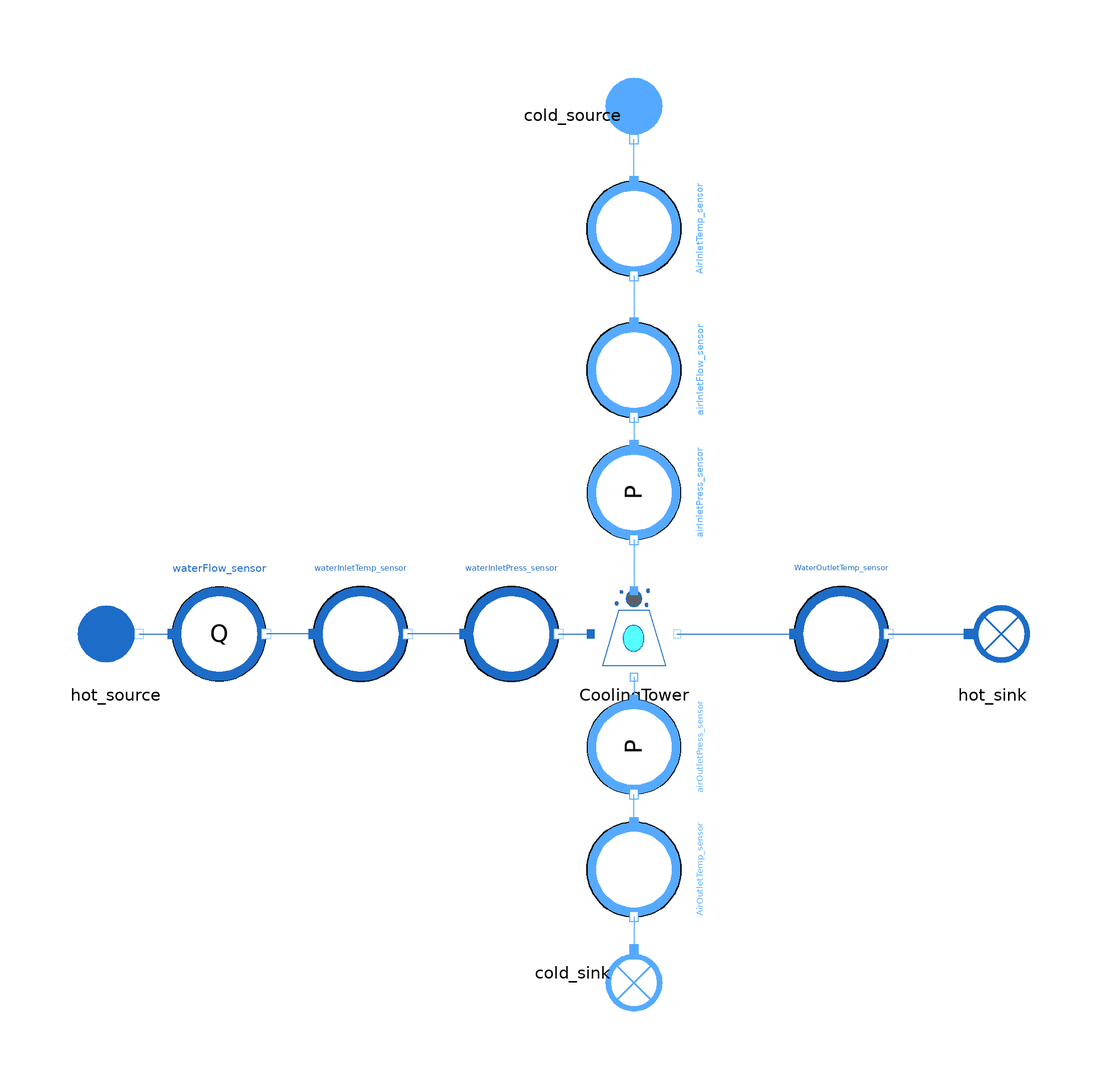

The component connection diagram of the Modelica model below, drawn from its own Placement and Line annotations.

model CoolingTowerPoppe_test
  import MetroscopeModelingLibrary.Utilities.Units;

  // Boundary Conditions
    // Hot Water Inlet
  input Real waterInletTemp(start=30) "deg_C";
  input Units.VolumeFlowRate waterInletFlow(start=30) "m3/s";
  input Real waterInletPress(start=1) "bar";

    // Cold Air Inlet
  input Real AirInletTemp(start=15) "deg_C";
  input Real airInletPress(start=1) "bar";
  input Units.Fraction cold_source_relative_humidity(start=0.2) "1";


  // Input for calibration
  input Real WaterOutletTemp(start=20) "deg_C";

  // Calibrated Parameters
  output Real hd(start=8.849857);

  // Parameters
  parameter Units.Area Afr = 3000;
  parameter Real Lfi = 15;
  parameter Real Cf = 0.025509778;

  // Observables
  output Real airInletFlow(start=50000) "m3/s";

  output Real airOutletPress(start=1) "bar";
  output Real AirOutletTemp(start=25) "deg_C";

  // Output
  output Units.Fraction cold_sink_relative_humidity(start=0.40412638) "1";
  output Real V_inlet(start = 12.871763) "m/s";                                             //No known start value


  MetroscopeModelingLibrary.WaterSteam.BoundaryConditions.Source hot_source annotation (Placement(transformation(extent={{-120,-30},{-100,-10}})));

  MetroscopeModelingLibrary.WaterSteam.BoundaryConditions.Sink hot_sink annotation (Placement(transformation(extent={{66,-30},{86,-10}})));
  MultiFluid.HeatExchangers.CoolingTowerPoppeTrial CoolingTower(air_outlet_flow(h_out_0=20400.438),air_inlet_flow(h_out_0=108262.83),w_out(start=0.0018949909))
                                                            annotation (Placement(transformation(extent={{-10,-30},{10,-10}})));
  MetroscopeModelingLibrary.MoistAir.BoundaryConditions.Source cold_source annotation (Placement(transformation(
        extent={{-10,-10},{10,10}},
        rotation=270,
        origin={0,90})));
  MetroscopeModelingLibrary.MoistAir.BoundaryConditions.Sink cold_sink annotation (Placement(transformation(
        extent={{-10,-10},{10,10}},
        rotation=270,
        origin={0,-92})));
  MetroscopeModelingLibrary.Sensors.WaterSteam.PressureSensor waterInletPress_sensor(P_0=100000)
                                                                                     annotation (Placement(transformation(extent={{-36,-30},{-16,-10}})));
  MetroscopeModelingLibrary.Sensors.MoistAir.TemperatureSensor AirInletTemp_sensor annotation (Placement(transformation(
        extent={{-10,-10},{10,10}},
        rotation=270,
        origin={0,66})));
  MetroscopeModelingLibrary.Sensors.WaterSteam.TemperatureSensor waterInletTemp_sensor annotation (Placement(transformation(extent={{-68,-30},{-48,-10}})));
  MetroscopeModelingLibrary.Sensors.WaterSteam.TemperatureSensor WaterOutletTemp_sensor annotation (Placement(transformation(extent={{34,-30},{54,-10}})));
  MetroscopeModelingLibrary.Sensors.WaterSteam.FlowSensor waterFlow_sensor annotation (Placement(transformation(extent={{-98,-30},{-78,-10}})));
  MetroscopeModelingLibrary.Sensors.MoistAir.TemperatureSensor AirOutletTemp_sensor annotation (Placement(transformation(
        extent={{-10,-10},{10,10}},
        rotation=270,
        origin={0,-70})));
  MetroscopeModelingLibrary.Sensors.MoistAir.FlowSensor airInletFlow_sensor annotation (Placement(transformation(
        extent={{-10,-10},{10,10}},
        rotation=270,
        origin={0,36})));
  MetroscopeModelingLibrary.Sensors.MoistAir.PressureSensor airInletPress_sensor annotation (Placement(transformation(
        extent={{-10,-10},{10,10}},
        rotation=270,
        origin={0,10})));
  MetroscopeModelingLibrary.Sensors.MoistAir.PressureSensor airOutletPress_sensor
                                                                                 annotation (Placement(transformation(
        extent={{-10,-10},{10,10}},
        rotation=270,
        origin={0,-44})));
equation
  // Hot Water Inlet
  waterFlow_sensor.Qv = waterInletFlow;
  waterInletTemp_sensor.T_degC = waterInletTemp;
  waterInletPress_sensor.P_barA = waterInletPress;

  // Cold Air Inlet
  airInletPress_sensor.P_barA = airInletPress;
  cold_source.relative_humidity = cold_source_relative_humidity;
  airInletFlow_sensor.Qv = airInletFlow;
  AirInletTemp_sensor.T_degC = AirInletTemp;

  // Hot Water Outlet

  // Cold Air Outlet
  cold_sink.relative_humidity = cold_sink_relative_humidity;
  airOutletPress_sensor.P_barA = airOutletPress;

  // Calibrated Parameters
  CoolingTower.hd = hd;
  CoolingTower.Cf = Cf;
  CoolingTower.Afr = Afr;
  CoolingTower.Lfi = Lfi;


  // Parameters
  CoolingTower.V_inlet = V_inlet;

  // Observable for Calibration
  WaterOutletTemp_sensor.T_degC = WaterOutletTemp;
  AirOutletTemp_sensor.T_degC = AirOutletTemp;

  connect(AirInletTemp_sensor.C_in, cold_source.C_out) annotation (Line(points={{1.77636e-15,76},{1.77636e-15,80.5},{-8.88178e-16,80.5},{-8.88178e-16,85}}, color={85,170,255}));
  connect(waterInletPress_sensor.C_in,waterInletTemp_sensor. C_out) annotation (Line(points={{-36,-20},{-48,-20}},
                                                                                                               color={28,108,200}));
  connect(WaterOutletTemp_sensor.C_out, hot_sink.C_in) annotation (Line(points={{54,-20},{71,-20}},
                                                                                                color={28,108,200}));
  connect(hot_source.C_out, waterFlow_sensor.C_in) annotation (Line(points={{-105,-20},{-98,-20}},
                                                                                              color={28,108,200}));
  connect(waterInletTemp_sensor.C_in, waterFlow_sensor.C_out) annotation (Line(points={{-68,-20},{-78,-20}},
                                                                                                         color={28,108,200}));
  connect(AirOutletTemp_sensor.C_out, cold_sink.C_in) annotation (Line(points={{-1.77636e-15,-80},{-1.77636e-15,-83.5},{8.88178e-16,-83.5},{8.88178e-16,-87}}, color={85,170,255}));
  connect(AirInletTemp_sensor.C_out, airInletFlow_sensor.C_in) annotation (Line(points={{-1.77636e-15,56},{-1.77636e-15,52},{1.77636e-15,52},{1.77636e-15,46}}, color={85,170,255}));
  connect(airInletFlow_sensor.C_out, airInletPress_sensor.C_in) annotation (Line(points={{0,26},{0,20}}, color={85,170,255}));
  connect(AirOutletTemp_sensor.C_in, airOutletPress_sensor.C_out) annotation (Line(points={{1.77636e-15,-60},{1.77636e-15,-57},{-1.77636e-15,-57},{-1.77636e-15,-54}}, color={85,170,255}));
  connect(waterInletPress_sensor.C_out, CoolingTower.water_inlet_connector) annotation (Line(points={{-16,-20},{-9.16667,-20}}, color={28,108,200}));
  connect(CoolingTower.water_outlet_connector, WaterOutletTemp_sensor.C_in) annotation (Line(points={{9.16667,-20},{34,-20}}, color={28,108,200}));
  connect(CoolingTower.air_outlet_connector, airOutletPress_sensor.C_in) annotation (Line(points={{0,-29.1667},{0,-34}}, color={85,170,255}));
  connect(airInletPress_sensor.C_out, CoolingTower.air_inlet_connector) annotation (Line(points={{0,0},{0,-10.8333}}, color={85,170,255}));
  annotation (Diagram(coordinateSystem(extent={{-120,-100},{100,100}})), Icon(coordinateSystem(extent={{-120,-100},{100,100}}), graphics={
        Ellipse(lineColor={0,0,0},
                fillColor={255,255,255},
                fillPattern=FillPattern.Solid,
                extent={{-110,-100},{90,100}}),
        Polygon(
          origin={12,14},
          lineColor={78,138,73},
          fillColor={95,95,95},
          pattern=LinePattern.None,
          fillPattern=FillPattern.Solid,
          points={{-58.0,46.0},{42.0,-14.0},{-58.0,-74.0},{-58.0,46.0}}),
        Polygon(
          origin={12,14},
          lineColor={78,138,73},
          fillColor={213,213,0},
          pattern=LinePattern.None,
          fillPattern=FillPattern.Solid,
          points={{-58,46},{-4,14},{-58,-14},{-58,46}}),
        Polygon(
          origin={12,14},
          lineColor={78,138,73},
          fillColor={28,108,200},
          pattern=LinePattern.None,
          fillPattern=FillPattern.Solid,
          points={{-58,-14},{-2,-40},{-58,-74},{-58,-14}})}),
    experiment(__Dymola_Algorithm="Dassl"));
end CoolingTowerPoppe_test;